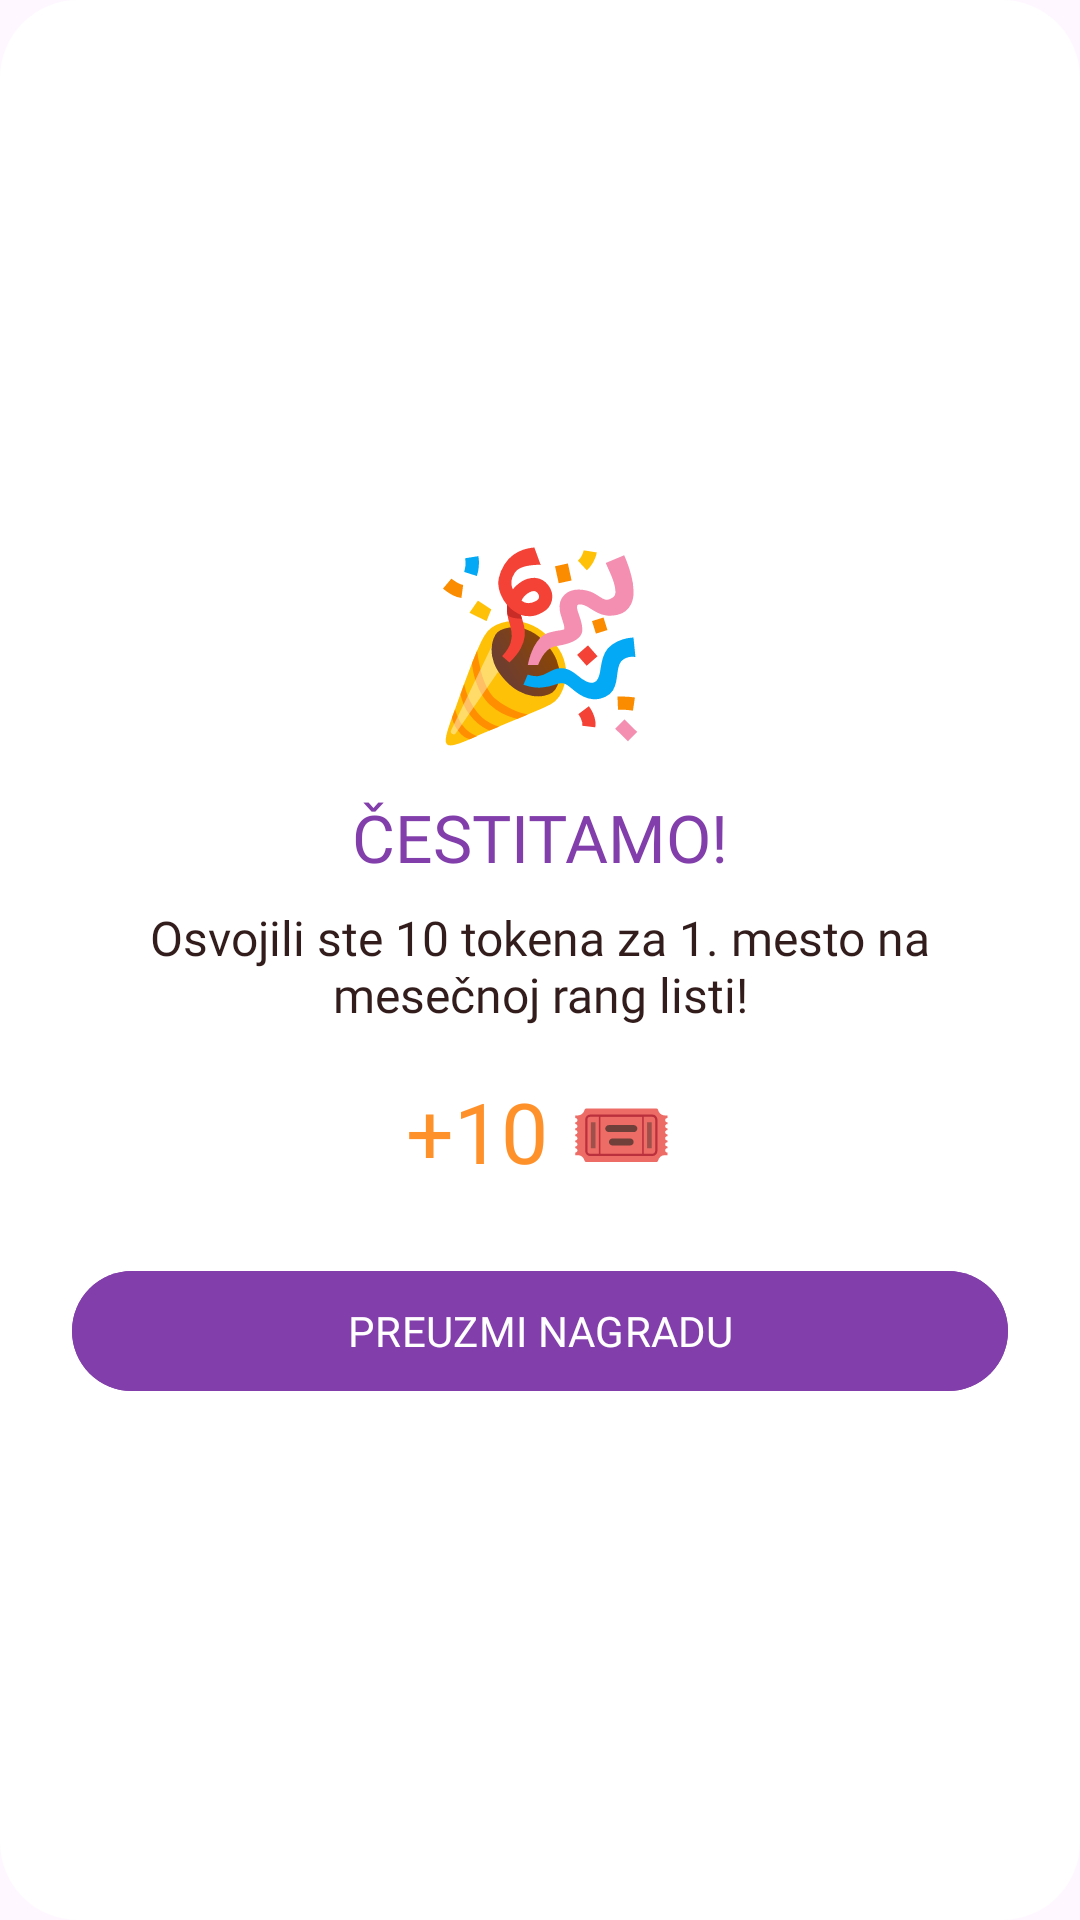

Layout XML and referenced resources for this Android screen:
<!-- AndroidManifest.xml: application theme Theme.Slagalica -->
<!-- res/layout/dialog_reward.xml -->
<?xml version="1.0" encoding="utf-8"?>
<LinearLayout xmlns:android="http://schemas.android.com/apk/res/android"
    xmlns:app="http://schemas.android.com/apk/res-auto"
    android:id="@+id/rewardContainer"
    android:layout_width="300dp"
    android:layout_height="wrap_content"
    android:orientation="vertical"
    android:gravity="center"
    android:padding="24dp"
    android:background="@drawable/input_bg_rounded"
    android:backgroundTint="#FFFFFF">

    <TextView
        android:id="@+id/tvRewardEmoji"
        android:layout_width="wrap_content"
        android:layout_height="wrap_content"
        android:text="🎉"
        android:textSize="60sp" />

    <TextView
        android:id="@+id/tvRewardTitle"
        android:layout_width="wrap_content"
        android:layout_height="wrap_content"
        android:text="ČESTITAMO!"
        android:textColor="#823FAB"
        android:textSize="22sp"
        android:fontFamily="@font/fredoka_bold"
        android:layout_marginTop="12dp" />

    <TextView
        android:id="@+id/tvRewardMessage"
        android:layout_width="wrap_content"
        android:layout_height="wrap_content"
        android:text="Osvojili ste 10 tokena za 1. mesto na mesečnoj rang listi!"
        android:textAlignment="center"
        android:textColor="#321C1C"
        android:textSize="16sp"
        android:fontFamily="@font/fredoka_regular"
        android:layout_marginTop="8dp" />

    <TextView
        android:id="@+id/tvRewardValue"
        android:layout_width="wrap_content"
        android:layout_height="wrap_content"
        android:text="+10 🎟️"
        android:textColor="#FF912B"
        android:textSize="28sp"
        android:fontFamily="@font/fredoka_bold"
        android:layout_marginTop="16dp" />

    <com.google.android.material.button.MaterialButton
        android:id="@+id/btnCollectReward"
        android:layout_width="match_parent"
        android:layout_height="wrap_content"
        android:text="PREUZMI NAGRADU"
        android:backgroundTint="#823FAB"
        android:textColor="#FFFFFF"
        android:fontFamily="@font/fredoka_bold"
        android:layout_marginTop="24dp"
        app:cornerRadius="100dp" />

</LinearLayout>
<!-- resources referenced by this layout -->
<resources>
  <!-- drawable input_bg_rounded (drawable) -->
  <?xml version="1.0" encoding="utf-8"?>
  <shape xmlns:android="http://schemas.android.com/apk/res/android">
      <solid android:color="#FFFFFF" />
      <corners android:radius="25dp" />
      <stroke android:width="2dp" android:color="#E1BEE7" />
  </shape>
  <style name="Theme.Slagalica" parent="Base.Theme.Slagalica" />
  <style name="Base.Theme.Slagalica" parent="Theme.Material3.DayNight.NoActionBar">
          
          
      </style>
</resources>
